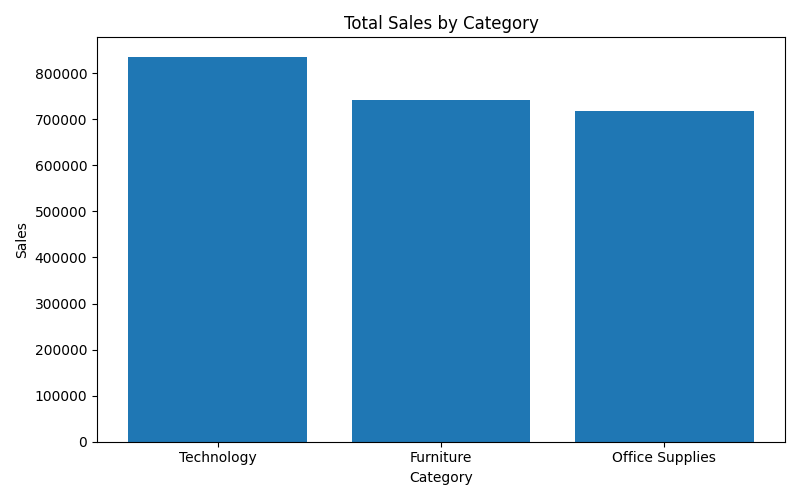

The data file committed next to this chart (first rows):
category, total_sales, total_profit
Technology, 836154, 145455
Furniture, 742000, 18451
Office Supplies, 719047, 122491
